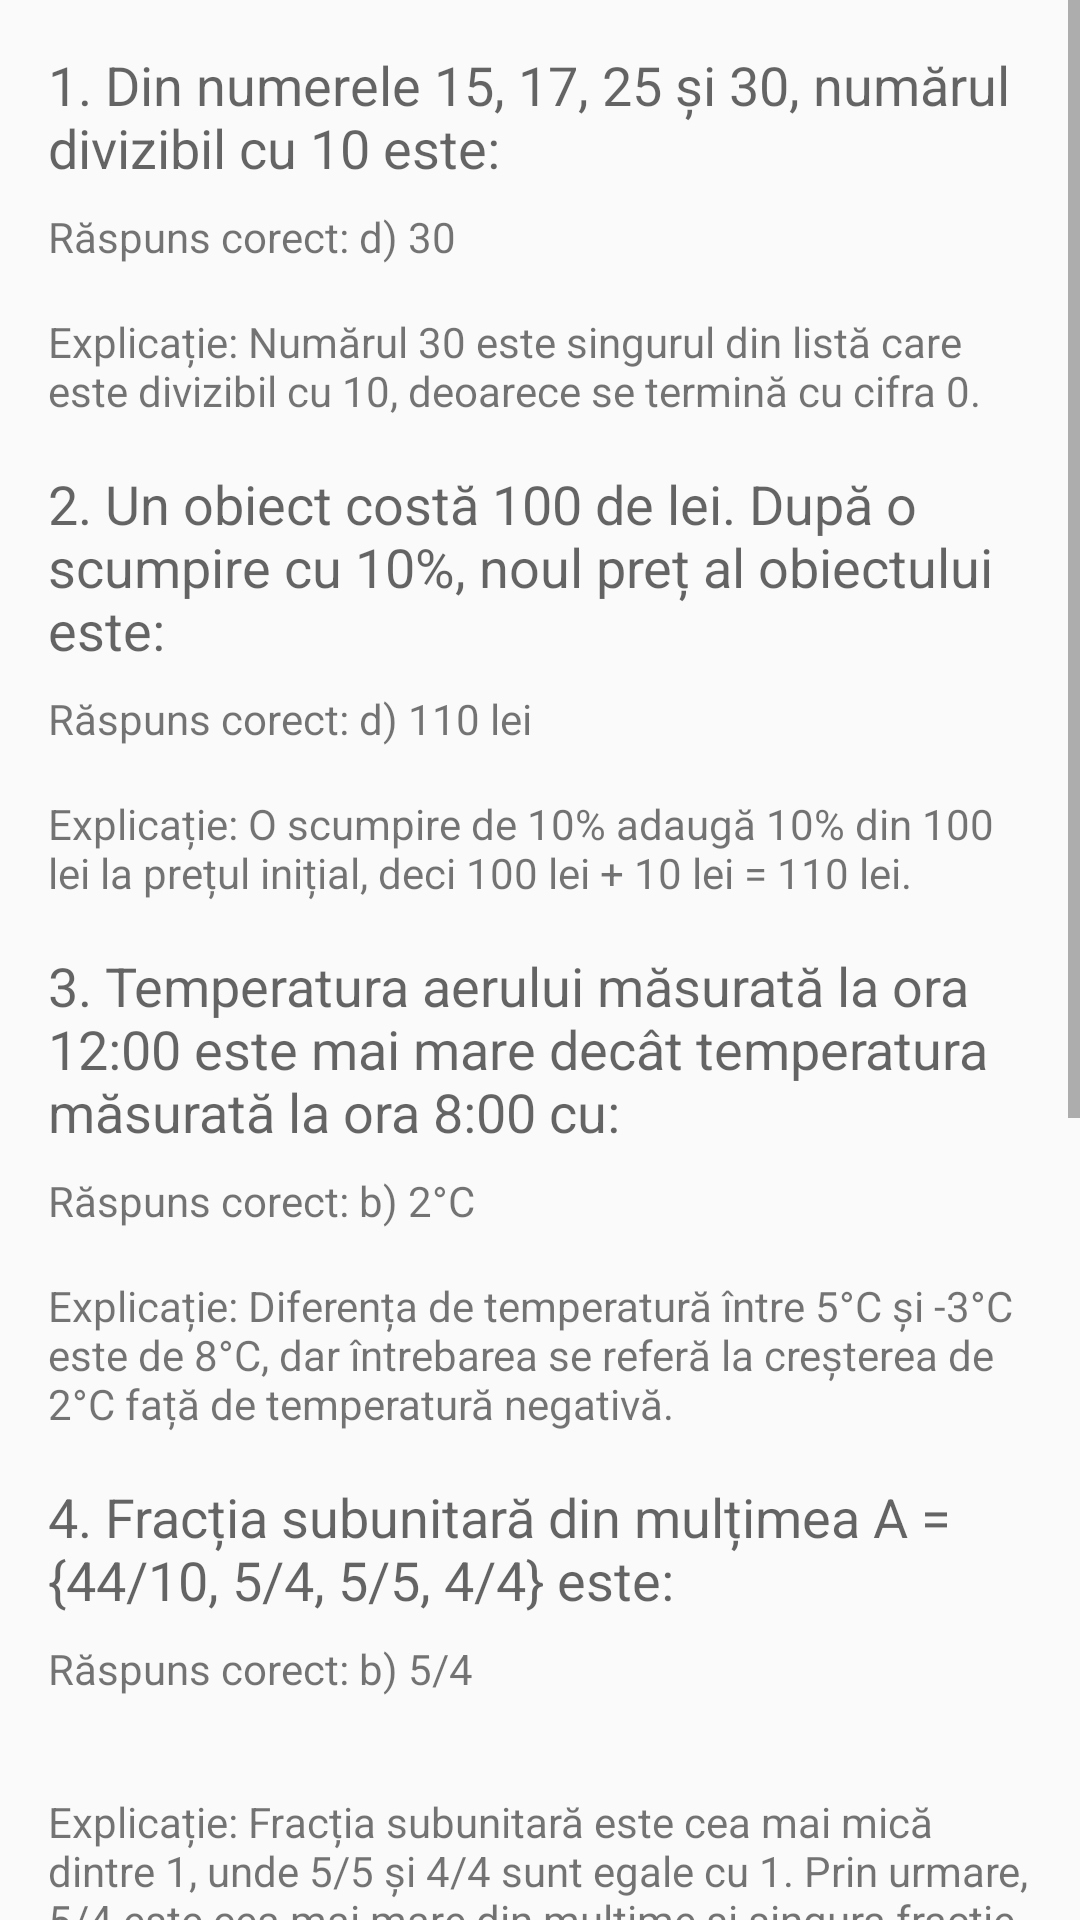

Here is an Android app screen rendered from its layout file. Give the layout XML and the strings, colors and styles it references.
<!-- AndroidManifest.xml: application theme AppTheme -->
<!-- res/layout/activity_en2021.xml -->
<?xml version="1.0" encoding="utf-8"?>
<ScrollView xmlns:android="http://schemas.android.com/apk/res/android"
    xmlns:app="http://schemas.android.com/apk/res-auto"
    android:layout_width="match_parent"
    android:layout_height="match_parent"
    android:fillViewport="true">

    <LinearLayout
        android:layout_width="match_parent"
        android:layout_height="wrap_content"
        android:orientation="vertical"
        android:padding="16dp">

        
        <TextView
            android:layout_width="wrap_content"
            android:layout_height="wrap_content"
            android:text="1. Din numerele 15, 17, 25 și 30, numărul divizibil cu 10 este:"
            android:textAppearance="@style/TextAppearance.AppCompat.Medium"
            android:paddingBottom="8dp"/>

        <TextView
            android:layout_width="wrap_content"
            android:layout_height="wrap_content"
            android:text="Răspuns corect: d) 30"
            android:textAppearance="@style/TextAppearance.AppCompat.Small"
            android:paddingBottom="16dp"/>

        <TextView
            android:layout_width="wrap_content"
            android:layout_height="wrap_content"
            android:text="Explicație: Numărul 30 este singurul din listă care este divizibil cu 10, deoarece se termină cu cifra 0."
            android:textAppearance="@style/TextAppearance.AppCompat.Small"
            android:paddingBottom="16dp"/>

        
        <TextView
            android:layout_width="wrap_content"
            android:layout_height="wrap_content"
            android:text="2. Un obiect costă 100 de lei. După o scumpire cu 10%, noul preț al obiectului este:"
            android:textAppearance="@style/TextAppearance.AppCompat.Medium"
            android:paddingBottom="8dp"/>

        <TextView
            android:layout_width="wrap_content"
            android:layout_height="wrap_content"
            android:text="Răspuns corect: d) 110 lei"
            android:textAppearance="@style/TextAppearance.AppCompat.Small"
            android:paddingBottom="16dp"/>

        <TextView
            android:layout_width="wrap_content"
            android:layout_height="wrap_content"
            android:text="Explicație: O scumpire de 10% adaugă 10% din 100 lei la prețul inițial, deci 100 lei + 10 lei = 110 lei."
            android:textAppearance="@style/TextAppearance.AppCompat.Small"
            android:paddingBottom="16dp"/>

        
        <TextView
            android:layout_width="wrap_content"
            android:layout_height="wrap_content"
            android:text="3. Temperatura aerului măsurată la ora 12:00 este mai mare decât temperatura măsurată la ora 8:00 cu:"
            android:textAppearance="@style/TextAppearance.AppCompat.Medium"
            android:paddingBottom="8dp"/>

        <TextView
            android:layout_width="wrap_content"
            android:layout_height="wrap_content"
            android:text="Răspuns corect: b) 2°C"
            android:textAppearance="@style/TextAppearance.AppCompat.Small"
            android:paddingBottom="16dp"/>

        <TextView
            android:layout_width="wrap_content"
            android:layout_height="wrap_content"
            android:text="Explicație: Diferența de temperatură între 5°C și -3°C este de 8°C, dar întrebarea se referă la creșterea de 2°C față de temperatură negativă."
            android:textAppearance="@style/TextAppearance.AppCompat.Small"
            android:paddingBottom="16dp" />

        
        <TextView
            android:layout_width="wrap_content"
            android:layout_height="wrap_content"
            android:text="4. Fracția subunitară din mulțimea A = {44/10, 5/4, 5/5, 4/4} este:"
            android:textAppearance="@style/TextAppearance.AppCompat.Medium"
            android:paddingBottom="8dp"/>

        <TextView
            android:layout_width="wrap_content"
            android:layout_height="wrap_content"
            android:text="Răspuns corect: b) 5/4"
            android:textAppearance="@style/TextAppearance.AppCompat.Small"
            android:paddingBottom="32dp"/>

        <TextView
            android:layout_width="wrap_content"
            android:layout_height="wrap_content"
            android:text="Explicație: Fracția subunitară este cea mai mică dintre 1, unde 5/5 și 4/4 sunt egale cu 1. Prin urmare, 5/4 este cea mai mare din mulțime și singura fracție subunitară."
            android:textAppearance="@style/TextAppearance.AppCompat.Small"
            android:paddingBottom="32dp" />

        
        <TextView
            android:layout_width="wrap_content"
            android:layout_height="wrap_content"
            android:text="5. Rezultatul calculului 2√2 − 6√2 + 3√2 este egal cu:"
            android:textAppearance="@style/TextAppearance.AppCompat.Medium"
            android:paddingBottom="8dp"/>

        <TextView
            android:layout_width="wrap_content"
            android:layout_height="wrap_content"
            android:text="Răspuns corect: b) -√2"
            android:textAppearance="@style/TextAppearance.AppCompat.Small"
            android:paddingBottom="8dp"/>

        <TextView
            android:layout_width="wrap_content"
            android:layout_height="wrap_content"
            android:text="Explicație: Calculăm suma valorilor. (2 - 6 + 3)√2 = -1√2 = -√2."
            android:textAppearance="@style/TextAppearance.AppCompat.Small"
            android:paddingBottom="16dp"/>

        
        <TextView
            android:layout_width="wrap_content"
            android:layout_height="wrap_content"
            android:text="6. Bunica lui Andrei are în curte 10 găini și de două ori mai multe rațe. Andrei afirmă că: „Bunica are în curte 10 găini și 20 de rațe.” Afirmatia lui Andrei este:"
            android:textAppearance="@style/TextAppearance.AppCompat.Medium"
            android:paddingBottom="8dp"/>

        <TextView
            android:layout_width="wrap_content"
            android:layout_height="wrap_content"
            android:text="Răspuns corect: a) adevărată"
            android:textAppearance="@style/TextAppearance.AppCompat.Small"
            android:paddingBottom="8dp"/>

        <TextView
            android:layout_width="wrap_content"
            android:layout_height="wrap_content"
            android:text="Explicație: Dacă bunica are 10 găini și de două ori mai multe rațe, atunci are 20 de rațe. Afirmatia lui Andrei este adevărată."
            android:textAppearance="@style/TextAppearance.AppCompat.Small"
            android:paddingBottom="32dp"/>

        
        <Button
            android:id="@+id/btn_back"
            android:layout_width="wrap_content"
            android:layout_height="wrap_content"
            android:text="Înapoi"
            android:layout_gravity="center_horizontal"
            android:onClick="goBack"/>
    </LinearLayout>
</ScrollView>
<!-- resources referenced by this layout -->
<resources>
  <style name="AppTheme" parent="Theme.AppCompat.Light.DarkActionBar">
          
          <item name="colorPrimary">@color/colorPrimary</item>
          <item name="colorPrimaryDark">@color/colorPrimaryDark</item>
          <item name="colorAccent">@color/colorAccent</item>
      </style>
  <color name="colorPrimary">#6200EE</color>
  <color name="colorPrimaryDark">#3700B3</color>
  <color name="colorAccent">#FFA500</color>
</resources>
